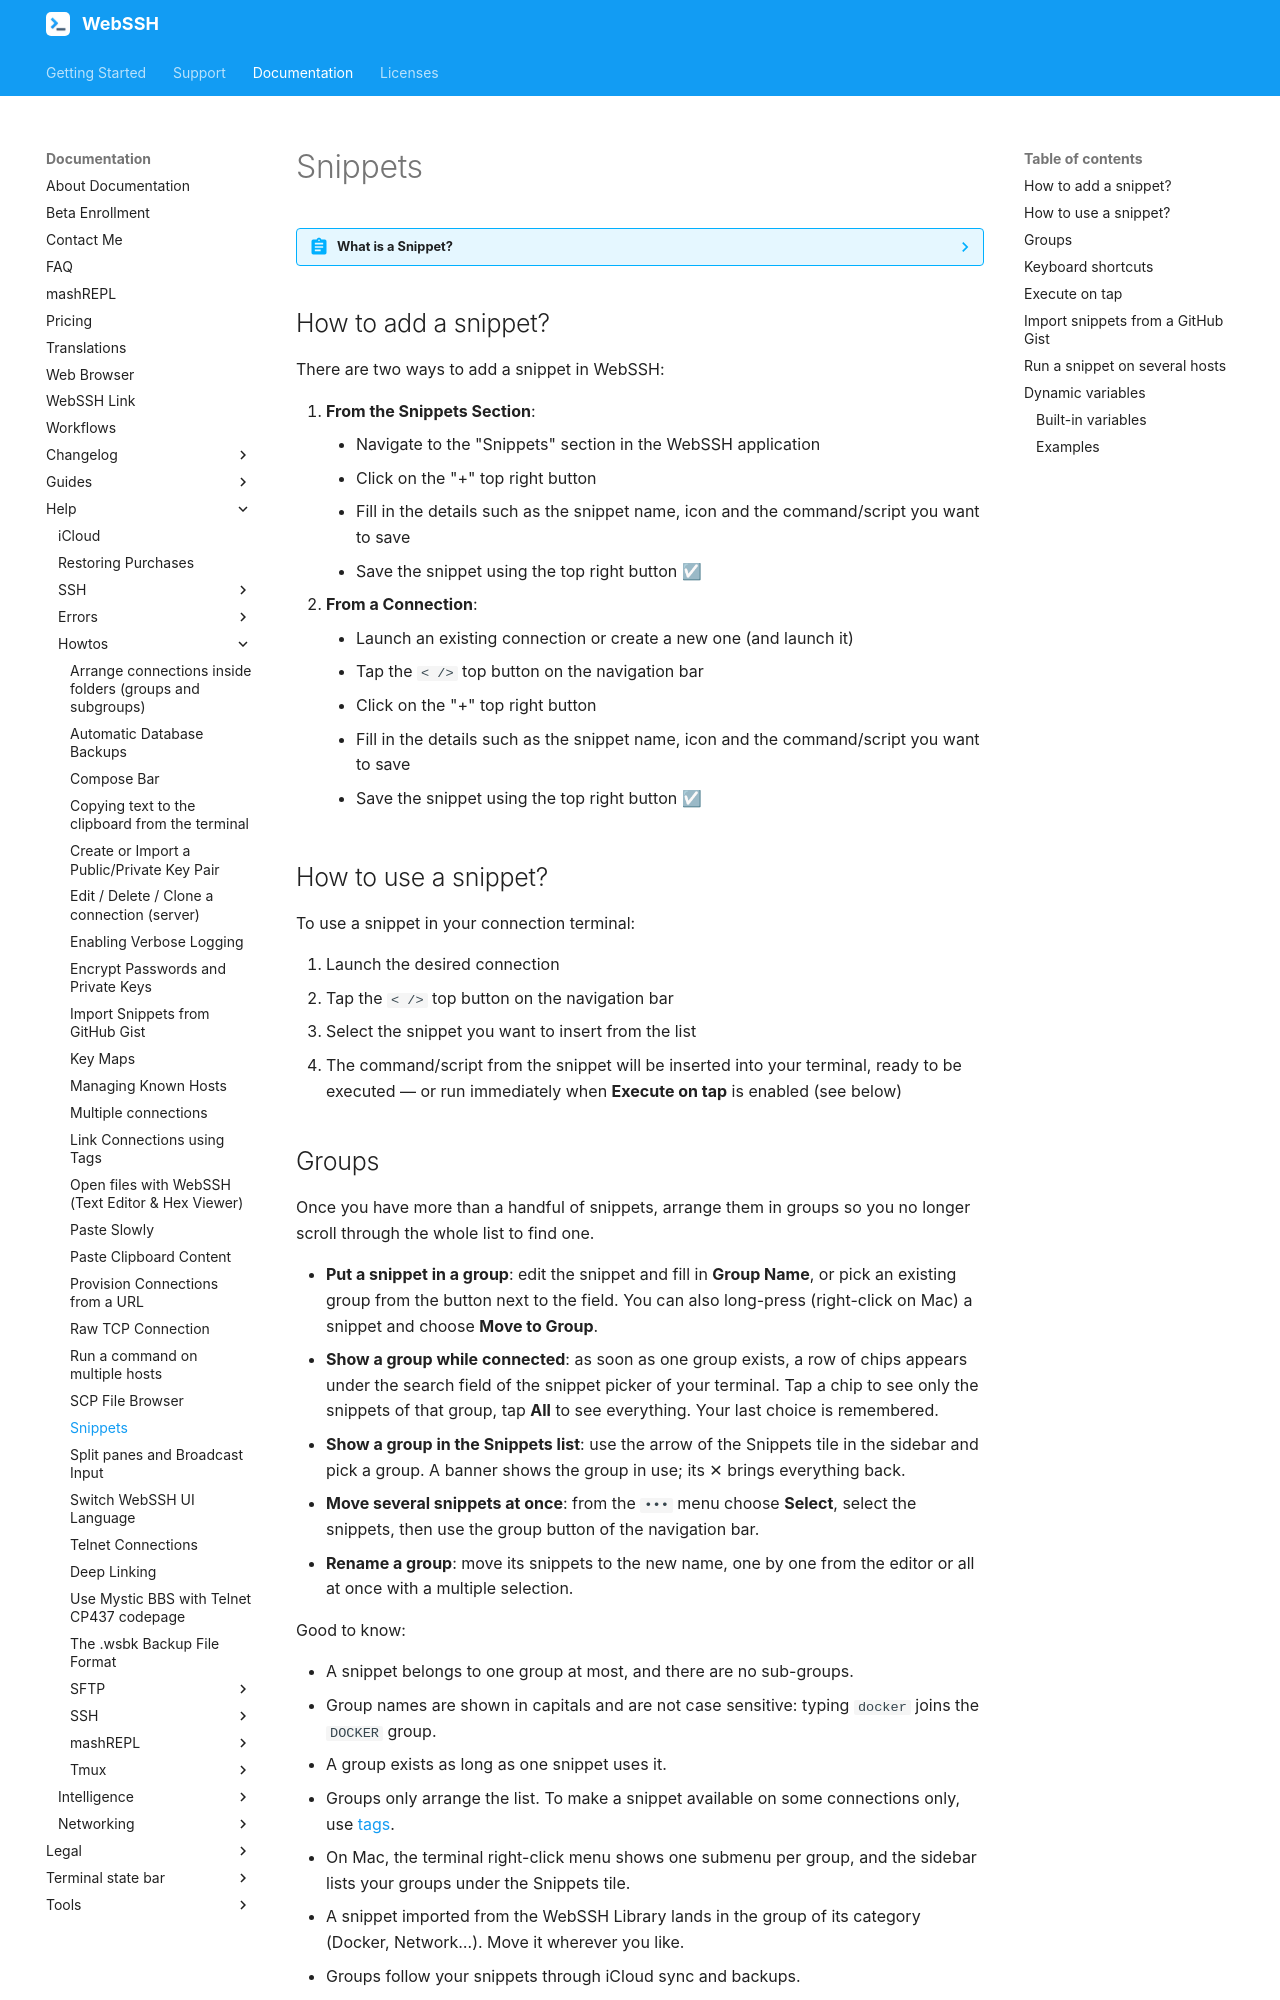

repository: isontheline/pro.webssh.net · page: documentation/help/howtos/snippets/index.html · generator: mkdocs

---
title: Snippets
description: "Snippets are reusable commands or scripts you can insert into your SSH terminal. How to create and use them in WebSSH."
---

# Snippets

??? abstract "What is a Snippet?"
    A Snippet is a reusable piece of command/script that you can insert into your connection terminal. It can be useful for frequently used commands or configurations.

## How to add a snippet?
There are two ways to add a snippet in WebSSH:

1. **From the Snippets Section**:
    - Navigate to the "Snippets" section in the WebSSH application
    - Click on the "+" top right button
    - Fill in the details such as the snippet name, icon and the command/script you want to save
    - Save the snippet using the top right button ☑
2. **From a Connection**:
    - Launch an existing connection or create a new one (and launch it)
    - Tap the `< />` top button on the navigation bar
    - Click on the "+" top right button
    - Fill in the details such as the snippet name, icon and the command/script you want to save
    - Save the snippet using the top right button ☑

## How to use a snippet?
To use a snippet in your connection terminal:

1. Launch the desired connection
2. Tap the `< />` top button on the navigation bar
3. Select the snippet you want to insert from the list
4. The command/script from the snippet will be inserted into your terminal, ready to be executed — or run immediately when **Execute on tap** is enabled (see below)
